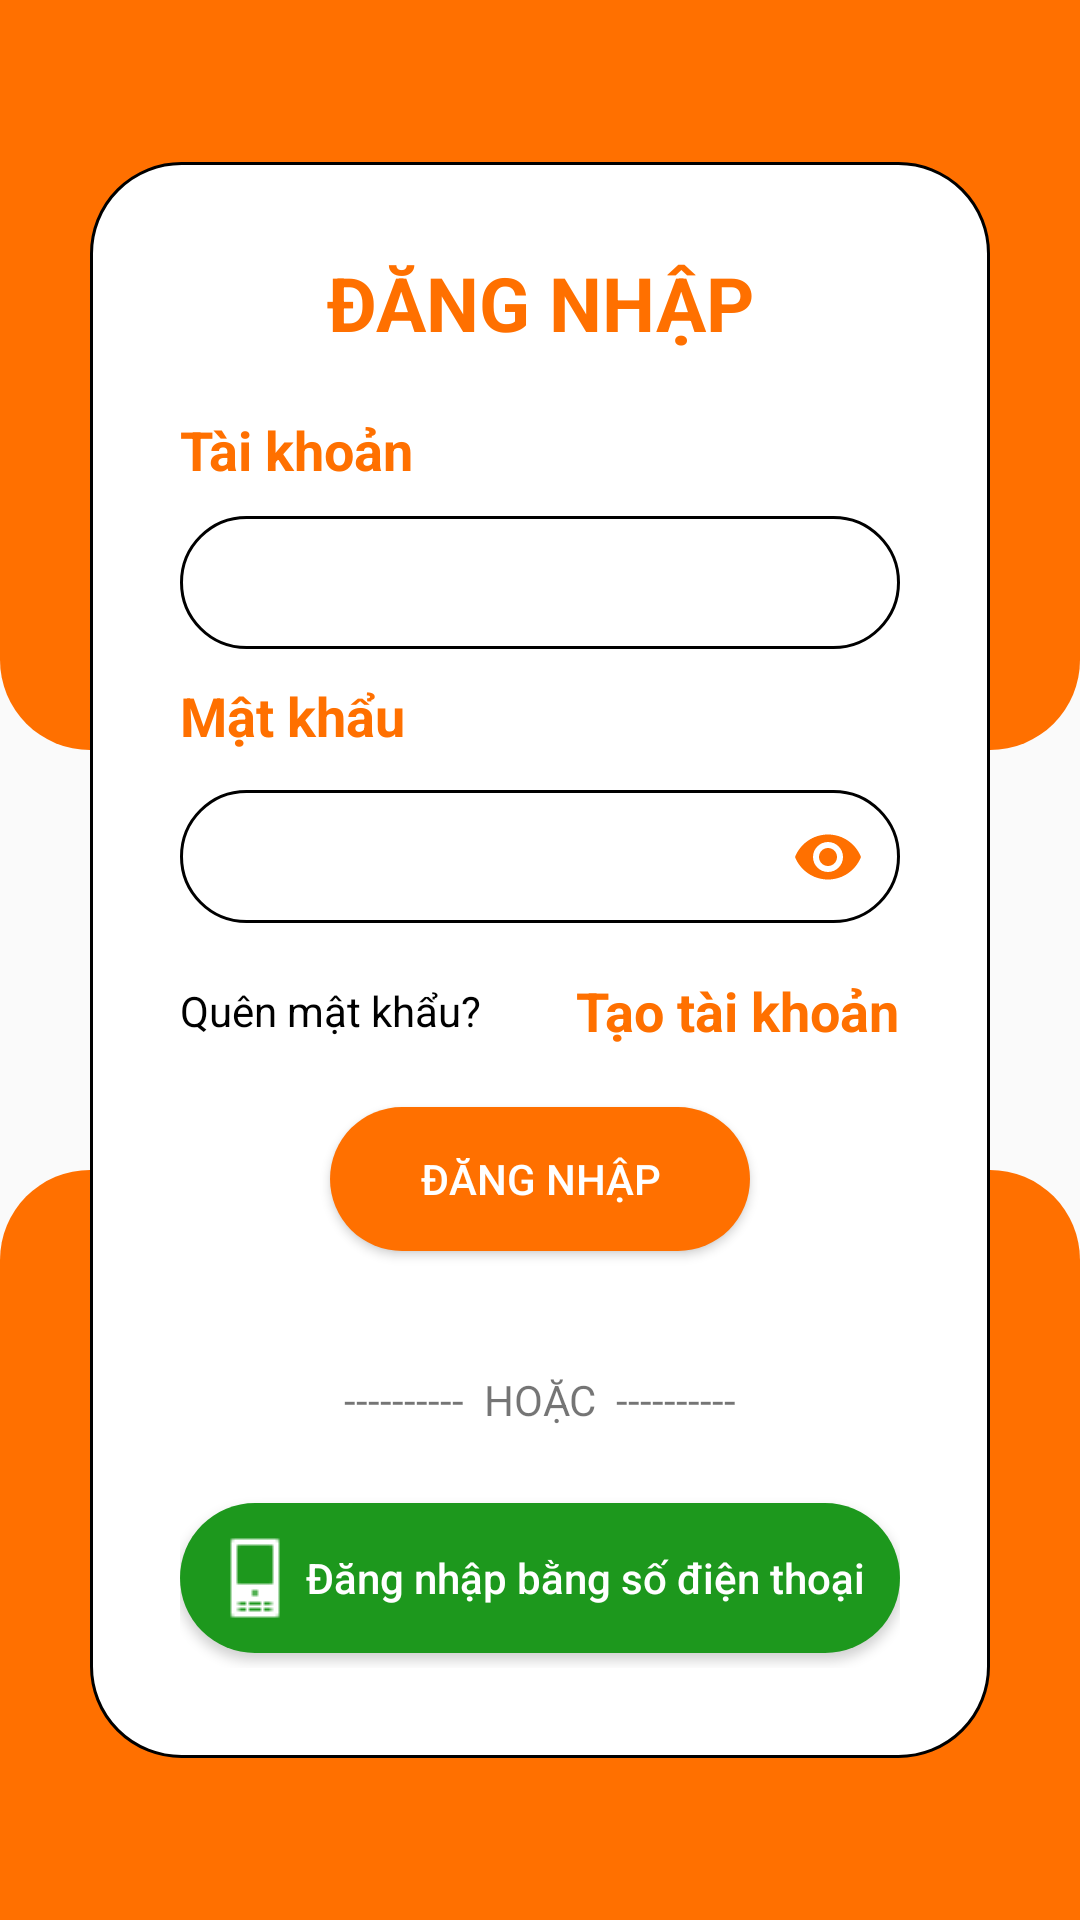

This screen was rendered from an Android layout file. Write that file and the resources it references.
<!-- AndroidManifest.xml: application theme Theme.FoodyApp -->
<!-- res/layout/activity_login.xml -->
<?xml version="1.0" encoding="utf-8"?>
<RelativeLayout xmlns:android="http://schemas.android.com/apk/res/android"
    xmlns:app="http://schemas.android.com/apk/res-auto"
    xmlns:tools="http://schemas.android.com/tools"
    android:layout_width="match_parent"
    android:layout_height="match_parent"
    tools:context=".activities.Activity_Login">

    <TextView
        android:layout_width="match_parent"
        android:layout_height="250dp"

        android:background="@drawable/btn_bottomcircle" />

    <TextView
        android:layout_width="match_parent"
        android:layout_height="250dp"
        android:layout_alignParentBottom="true"

        android:background="@drawable/btn_topcircle"/>

    <LinearLayout
        android:id="@+id/content"
        android:layout_width="match_parent"
        android:layout_height="wrap_content"
        android:layout_centerInParent="true"
        android:orientation="vertical"

        android:padding="30dp"

        android:background="@drawable/btn_circle_gray"

        android:layout_marginHorizontal="30dp">

        <TextView
            android:layout_width="match_parent"
            android:layout_height="wrap_content"

            android:text="ĐĂNG NHẬP"
            android:textAlignment="center"
            android:layout_marginBottom="20dp"
            android:textColor="@color/mainColor"
            android:textStyle="bold"
            android:textSize="25sp"/>

        <TextView
            android:layout_width="match_parent"
            android:layout_height="wrap_content"

            android:text="Tài khoản"
            android:textColor="@color/mainColor"
            android:textStyle="bold"
            android:textSize="18sp"/>

        <EditText
            android:id="@+id/user"
            android:layout_width="match_parent"
            android:layout_height="wrap_content"

            android:background="@drawable/btn_circle_gray"

            android:layout_marginVertical="10dp"
            android:padding="10dp"
            android:paddingStart="10dp"

            android:singleLine="true"/>

        <TextView
            android:layout_width="match_parent"
            android:layout_height="wrap_content"

            android:text="Mật khẩu"
            android:textColor="@color/mainColor"
            android:textStyle="bold"
            android:textSize="18sp"/>

        <com.google.android.material.textfield.TextInputLayout
            android:layout_width="match_parent"
            android:layout_height="wrap_content"
            app:passwordToggleEnabled="true"
            app:passwordToggleTint="@color/mainColor">
            <EditText
                android:id="@+id/pass"
                android:layout_width="match_parent"
                android:layout_height="wrap_content"
                android:background="@drawable/btn_circle_gray"
                android:layout_marginVertical="5dp"
                android:padding="10dp"
                android:singleLine="true"
                android:inputType="textPassword"
                android:paddingStart="10dp"/>

        </com.google.android.material.textfield.TextInputLayout>



        <RelativeLayout
            android:layout_width="match_parent"
            android:layout_height="wrap_content"

            android:layout_marginTop="10dp">

            <TextView
                android:id="@+id/btnforgot"
                android:layout_width="wrap_content"
                android:layout_height="wrap_content"
                android:layout_centerVertical="true"

                android:text="Quên mật khẩu?"
                android:textColor="@color/black" />

            <TextView
                android:id="@+id/tvregister"
                android:layout_width="wrap_content"
                android:layout_height="wrap_content"
                android:layout_alignParentRight="true"
                android:text="Tạo tài khoản"
                android:textColor="@color/mainColor"
                android:textSize="18dp"
                android:textStyle="bold" />
        </RelativeLayout>

        <Button
            android:id="@+id/btnlogin"
            android:layout_width="match_parent"
            android:layout_height="wrap_content"
            android:layout_marginVertical="20dp"
            android:layout_marginHorizontal="50dp"
            android:background="@drawable/btn_circle_orange"
            android:text="Đăng nhập"
            android:textColor="@color/white"/>

        <TextView
            android:layout_width="match_parent"
            android:layout_height="wrap_content"

            android:layout_marginVertical="20dp"

            android:text="----------  HOẶC  ----------"
            android:textAlignment="center"/>

        //Log in with phone number
        <Button
            android:id="@+id/btnloginbysdt"
            android:layout_width="match_parent"
            android:layout_height="wrap_content"

            android:layout_marginVertical="5dp"
            android:padding="10dp"

            android:background="@drawable/btn_login_sdt"
            android:drawableStart="@drawable/loginsdt"

            android:text="Đăng nhập bằng số điện thoại"
            android:textAllCaps="false"
            android:textColor="@color/white"/>
    </LinearLayout>

</RelativeLayout>
<!-- resources referenced by this layout -->
<resources>
  <color name="black">#FF000000</color>
  <color name="mainColor">#FF7000</color>
  <color name="white">#FFFFFFFF</color>
  <!-- drawable btn_bottomcircle (drawable) -->
  <?xml version="1.0" encoding="utf-8"?>
  <selector xmlns:android="http://schemas.android.com/apk/res/android">
      <item>
          <shape android:shape="rectangle">
  
              <solid android:color="@color/mainColor"/>
              <corners
                  android:bottomLeftRadius="30dp"
                  android:bottomRightRadius="30dp"/>
          </shape>
      </item>
  </selector>
  <!-- drawable btn_circle_gray (drawable) -->
  <?xml version="1.0" encoding="utf-8"?>
  <selector xmlns:android="http://schemas.android.com/apk/res/android">
      <item>
          <shape android:shape="rectangle">
  
              <solid android:color="@color/white"/>
              <corners android:radius="30dp"/>
              <stroke
                  android:width="1dp"
                  android:color="@color/black"/>
          </shape>
      </item>
  </selector>
  <!-- drawable btn_circle_orange (drawable) -->
  <?xml version="1.0" encoding="utf-8"?>
  <selector xmlns:android="http://schemas.android.com/apk/res/android">
      <item>
          <shape android:shape="rectangle">
  
              <solid android:color="@color/mainColor"/>
              <corners android:radius="30dp"/>
          </shape>
      </item>
  </selector>
  <!-- drawable btn_login_sdt (drawable) -->
  <?xml version="1.0" encoding="utf-8"?>
  <selector xmlns:android="http://schemas.android.com/apk/res/android">
      <item>
          <shape android:shape="rectangle">
  
              <solid android:color="@color/sdt"/>
              <corners android:radius="30dp"/>
  
          </shape>
      </item>
  </selector>
  <!-- drawable btn_topcircle (drawable) -->
  <?xml version="1.0" encoding="utf-8"?>
  <selector xmlns:android="http://schemas.android.com/apk/res/android">
      <item>
          <shape android:shape="rectangle">
  
              <solid android:color="@color/mainColor"/>
              <corners
                  android:topLeftRadius="30dp"
                  android:topRightRadius="30dp"/>
          </shape>
      </item>
  </selector>
  <!-- drawable loginsdt: png bitmap (drawable, 224 bytes) -->
  <style name="Theme.FoodyApp" parent="Theme.AppCompat.DayNight.NoActionBar">
          
          <item name="colorPrimary">@color/mainColor</item>
          <item name="colorPrimaryVariant">@color/mainColor</item>
          <item name="colorOnPrimary">@color/mainColor</item>
          
          <item name="colorSecondary">@color/teal_200</item>
          <item name="colorSecondaryVariant">@color/teal_700</item>
          <item name="colorOnSecondary">@color/white</item>
          
          <item name="android:statusBarColor" tools:targetApi="l">?attr/colorPrimaryVariant</item>
          
      </style>
  <color name="sdt">#1D981D</color>
  <color name="teal_200">#FF03DAC5</color>
  <color name="teal_700">#FF018786</color>
</resources>
